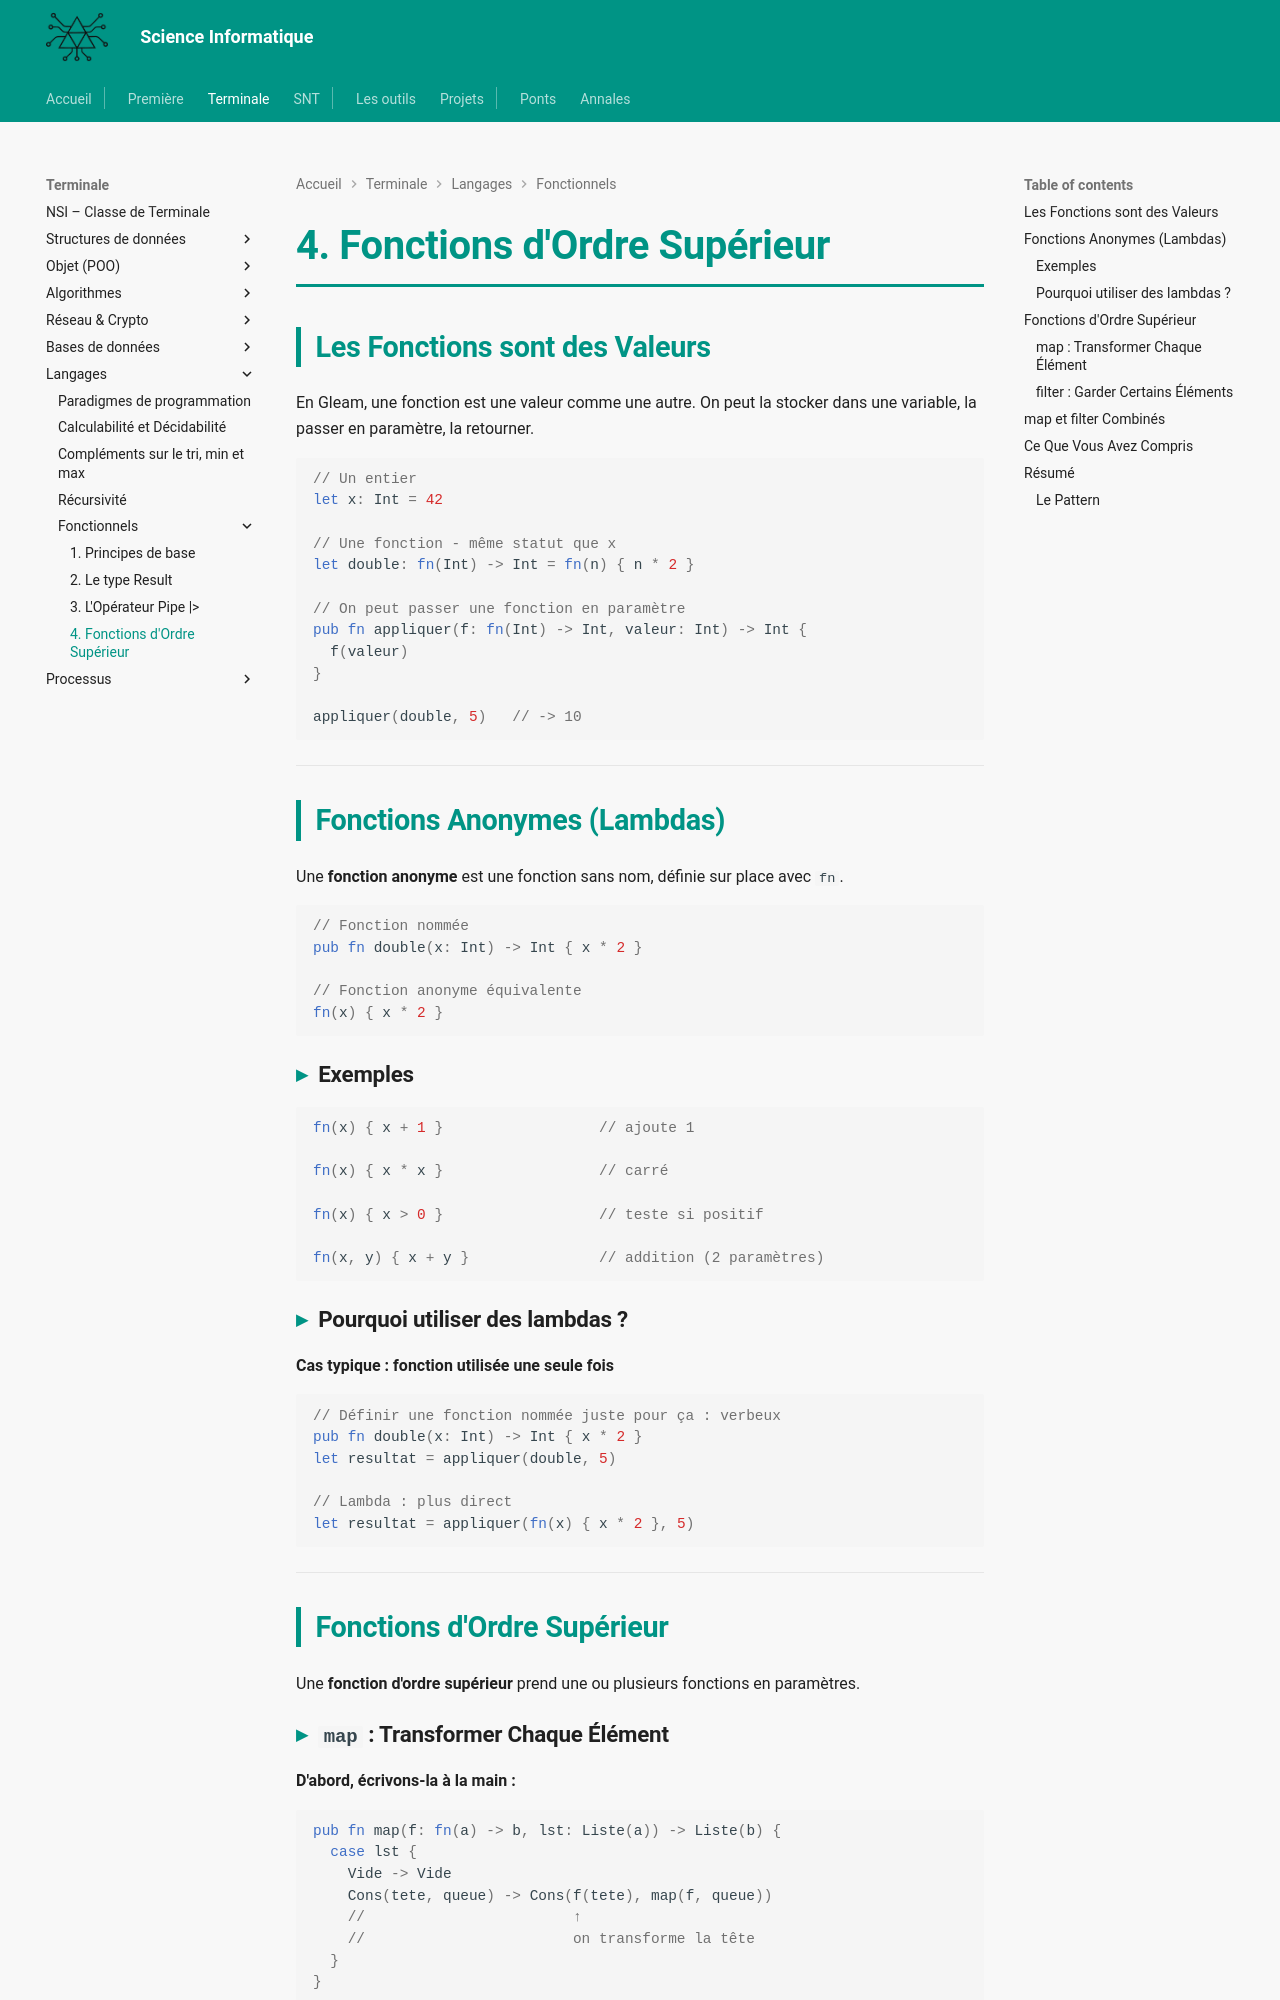

repository: MMarchand-NSI/MMarchand-NSI.github.io · page: terminale/langages/fonctionnels/4.gleam-hof/index.html · generator: mkdocs

# 4. Fonctions d'Ordre Supérieur

## Les Fonctions sont des Valeurs

En Gleam, une fonction est une valeur comme une autre. On peut la stocker dans une variable, la passer en paramètre, la retourner.

```gleam
// Un entier
let x: Int = 42

// Une fonction - même statut que x
let double: fn(Int) -> Int = fn(n) { n * 2 }

// On peut passer une fonction en paramètre
pub fn appliquer(f: fn(Int) -> Int, valeur: Int) -> Int {
  f(valeur)
}

appliquer(double, 5)   // -> 10
```

---

## Fonctions Anonymes (Lambdas)

Une **fonction anonyme** est une fonction sans nom, définie sur place avec `fn`.

```gleam
// Fonction nommée
pub fn double(x: Int) -> Int { x * 2 }

// Fonction anonyme équivalente
fn(x) { x * 2 }
```

### Exemples

```gleam
fn(x) { x + 1 }                  // ajoute 1

fn(x) { x * x }                  // carré

fn(x) { x > 0 }                  // teste si positif

fn(x, y) { x + y }               // addition (2 paramètres)
```

### Pourquoi utiliser des lambdas ?

**Cas typique : fonction utilisée une seule fois**

```gleam
// Définir une fonction nommée juste pour ça : verbeux
pub fn double(x: Int) -> Int { x * 2 }
let resultat = appliquer(double, 5)

// Lambda : plus direct
let resultat = appliquer(fn(x) { x * 2 }, 5)
```

---

## Fonctions d'Ordre Supérieur

Une **fonction d'ordre supérieur** prend une ou plusieurs fonctions en paramètres.
